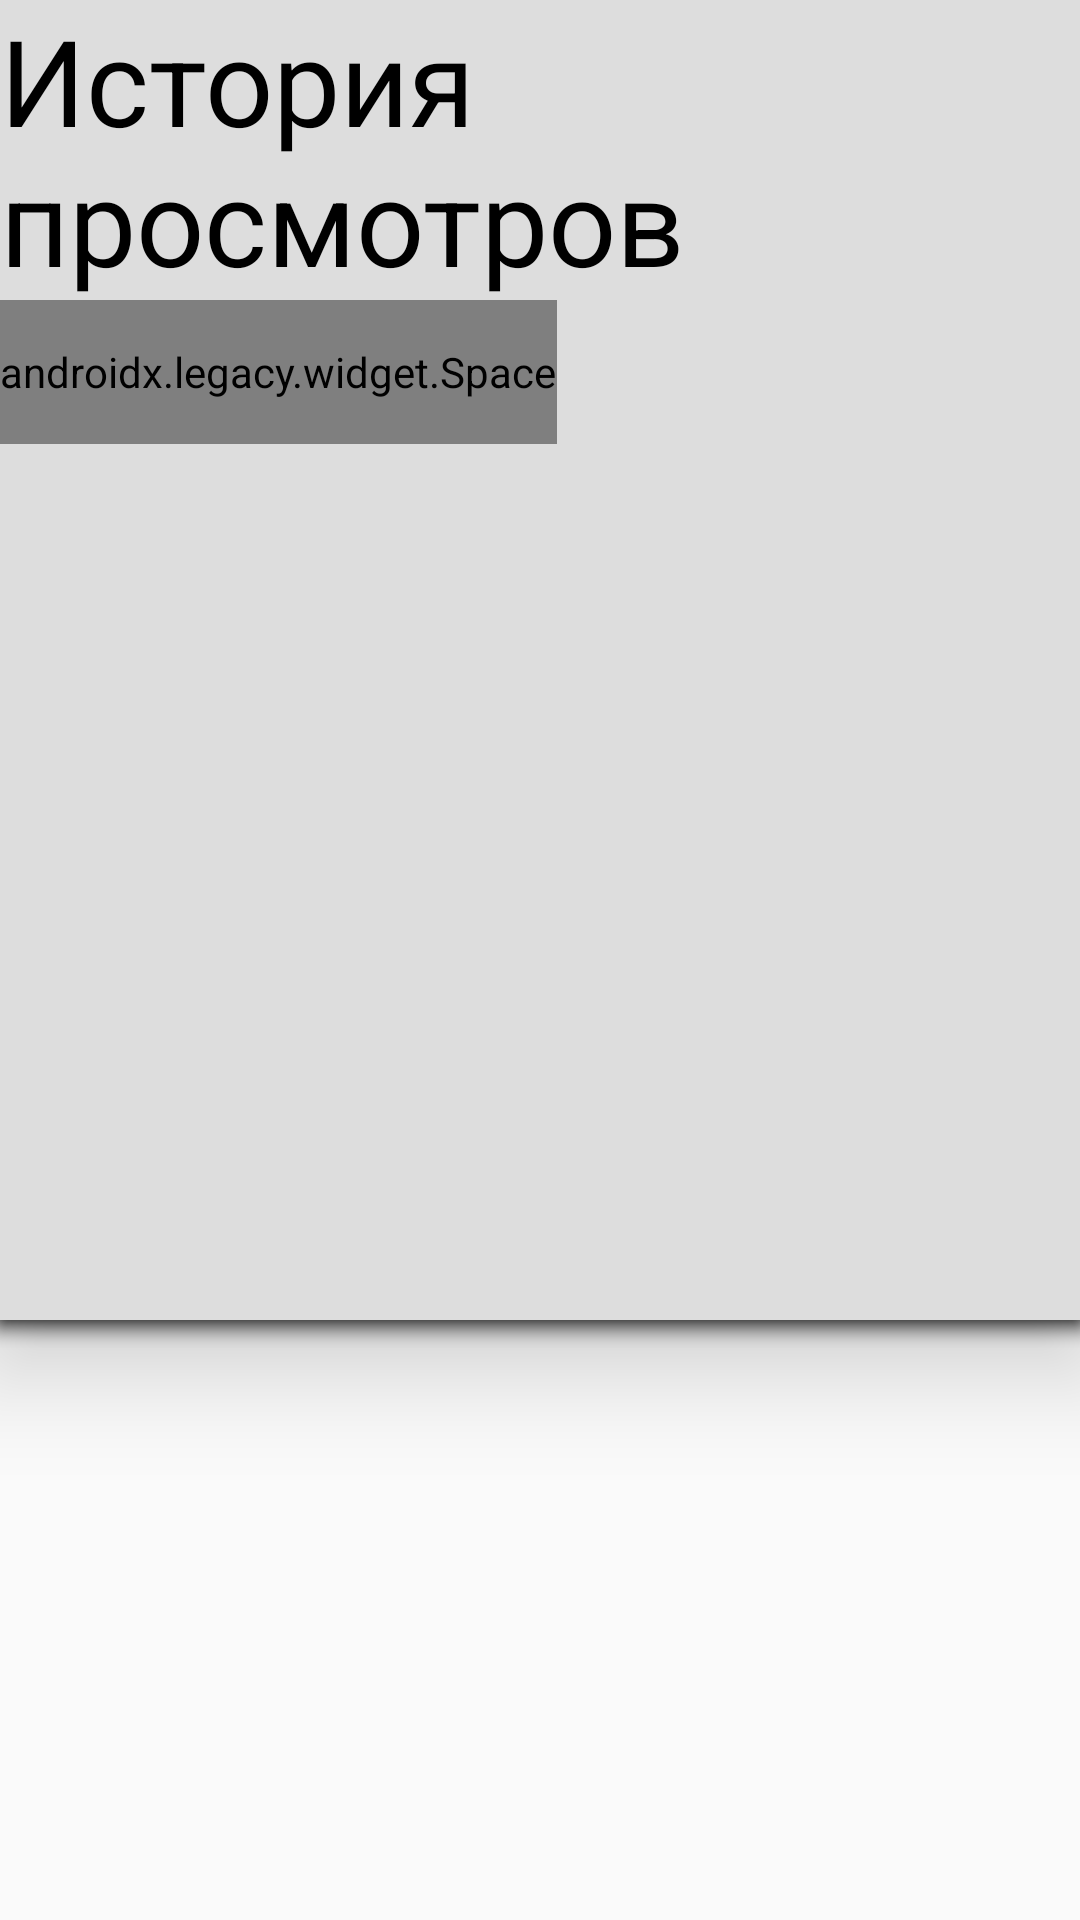

Here is an Android app screen rendered from its layout file. Give the layout XML and the strings, colors and styles it references.
<!-- AndroidManifest.xml: application theme Theme.SearchMovies.NoActionBar -->
<!-- res/layout/history_movie_fragment.xml -->
<?xml version="1.0" encoding="utf-8"?>
<LinearLayout xmlns:android="http://schemas.android.com/apk/res/android"
    xmlns:app="http://schemas.android.com/apk/res-auto"
    xmlns:tools="http://schemas.android.com/tools"
    android:id="@+id/history_view"
    android:layout_width="match_parent"
    android:layout_height="match_parent"
    android:background="#00000000"
    android:clickable="true"
    android:layout_gravity="top"
    android:orientation="vertical"
    tools:context=".view.MainActivity">

    <LinearLayout
        android:layout_width="match_parent"
        android:layout_height="match_parent"
        android:layout_gravity="top"
        android:layout_marginBottom="@dimen/margin_history_favorite"
        android:background="@color/light_grey"
        android:elevation="@dimen/card_and_fragment_elevation"
        android:orientation="vertical">

    <TextView
        android:layout_width="wrap_content"
        android:layout_height="wrap_content"
        android:text="@string/History_movie"
        android:textColor="@color/black"
        android:textSize="@dimen/head_rv_size" />

    <androidx.legacy.widget.Space
        android:layout_width="wrap_content"
        android:layout_height="match_parent"
        android:layout_weight="2"/>

    <androidx.recyclerview.widget.RecyclerView
        android:id="@+id/rv_movies_history"
        android:layout_width="match_parent"
        android:layout_height="match_parent"
        android:layout_weight="1"
        android:layout_marginTop="8dp"
        app:layoutManager="androidx.recyclerview.widget.LinearLayoutManager"
        tools:listitem="@layout/item_now_playing" />

    <ImageView
        android:layout_width="wrap_content"
        android:layout_height="match_parent"
        android:layout_weight="2"
        android:src="@drawable/ic_baseline_arrow_drop_down_24"
        android:scaleType="fitXY"
        android:layout_gravity="center"/>

    </LinearLayout>


</LinearLayout>
<!-- res/layout/item_now_playing.xml (included above) -->
<?xml version="1.0" encoding="utf-8"?>
<com.google.android.material.card.MaterialCardView xmlns:android="http://schemas.android.com/apk/res/android"
    xmlns:app="http://schemas.android.com/apk/res-auto"
    xmlns:tools="http://schemas.android.com/tools"
    android:layout_width="wrap_content"
    android:layout_height="match_parent"
    android:layout_margin="@dimen/card_margin_all"
    android:layout_marginEnd="@dimen/card_margin"
    android:elevation="@dimen/card_and_fragment_elevation"
    app:cardCornerRadius="@dimen/card_radius"
    app:cardElevation="@dimen/card_elevation"
    app:contentPadding="5dp"
    app:strokeWidth="@dimen/cardview_compat_inset_shadow">

    <LinearLayout
        android:layout_width="match_parent"
        android:layout_height="match_parent"
        android:layout_marginStart="@dimen/margin_before_border"
        android:layout_marginEnd="@dimen/margin_before_border"
        android:orientation="vertical">

        <androidx.cardview.widget.CardView
            android:layout_width="match_parent"
            android:layout_height="@dimen/pic_movie_height"
            android:layout_weight="1"
            app:cardCornerRadius="@dimen/card_radius">

            <androidx.appcompat.widget.AppCompatImageView
                android:id="@+id/movie_img"
                android:layout_width="match_parent"
                android:layout_height="match_parent"
                android:scaleType="fitXY" />
        </androidx.cardview.widget.CardView>

        <TextView
            android:id="@+id/movie_title"
            android:layout_width="wrap_content"
            android:layout_height="100dp"
            android:layout_weight="1"
            android:ems="5"
            android:maxLines="4"
            android:textSize="@dimen/text_size_on_card"
            android:textStyle="bold"
            tools:text="Лучший фильм" />

        <ImageView
            android:id="@+id/movie_adult_img"
            android:layout_width="25dp"
            android:layout_height="wrap_content"
            android:layout_gravity="center"
            android:adjustViewBounds="true"
            android:padding="5dp"
            android:scaleType="fitCenter"
            android:src="@drawable/ic_movieadult"
            android:visibility="gone"
            app:tint="#FF00" />

        <LinearLayout
            android:layout_width="match_parent"
            android:layout_height="wrap_content"
            android:layout_gravity="center_vertical"
            android:gravity="center_vertical|bottom"
            android:orientation="horizontal">

            <TextView
                android:id="@+id/movie_release_year"
                android:layout_width="match_parent"
                android:layout_height="wrap_content"
                android:layout_weight="1"
                android:gravity="center_vertical"
                android:textSize="@dimen/text_size_on_card"
                android:textStyle="bold"
                tools:text="2014" />

            <TextView
                android:id="@+id/movie_votes_average"
                android:layout_width="wrap_content"
                android:layout_height="wrap_content"
                android:layout_weight="0"
                android:drawableStart="@drawable/ic_vote_star"
                android:gravity="center_vertical"
                android:textSize="@dimen/text_size_on_card"
                android:textStyle="bold"
                tools:text="4.2" />


        </LinearLayout>
    </LinearLayout>
</com.google.android.material.card.MaterialCardView>
<!-- resources referenced by this layout -->
<resources>
  <color name="black">#FF000000</color>
  <color name="light_grey">#ddd</color>
  <dimen name="card_and_fragment_elevation">20dp</dimen>
  <dimen name="card_elevation">15dp</dimen>
  <dimen name="card_margin">10dp</dimen>
  <dimen name="card_margin_all">5dp</dimen>
  <dimen name="card_radius">15dp</dimen>
  <dimen name="head_rv_size">40sp</dimen>
  <dimen name="margin_before_border">8dp</dimen>
  <dimen name="margin_history_favorite">200dp</dimen>
  <dimen name="pic_movie_height">150dp</dimen>
  <dimen name="text_size_on_card">15sp</dimen>
  <string name="History_movie">История просмотров</string>
  <style name="Theme.SearchMovies.NoActionBar">
          <item name="windowActionBar">false</item>
          <item name="windowNoTitle">true</item>
      </style>
</resources>
